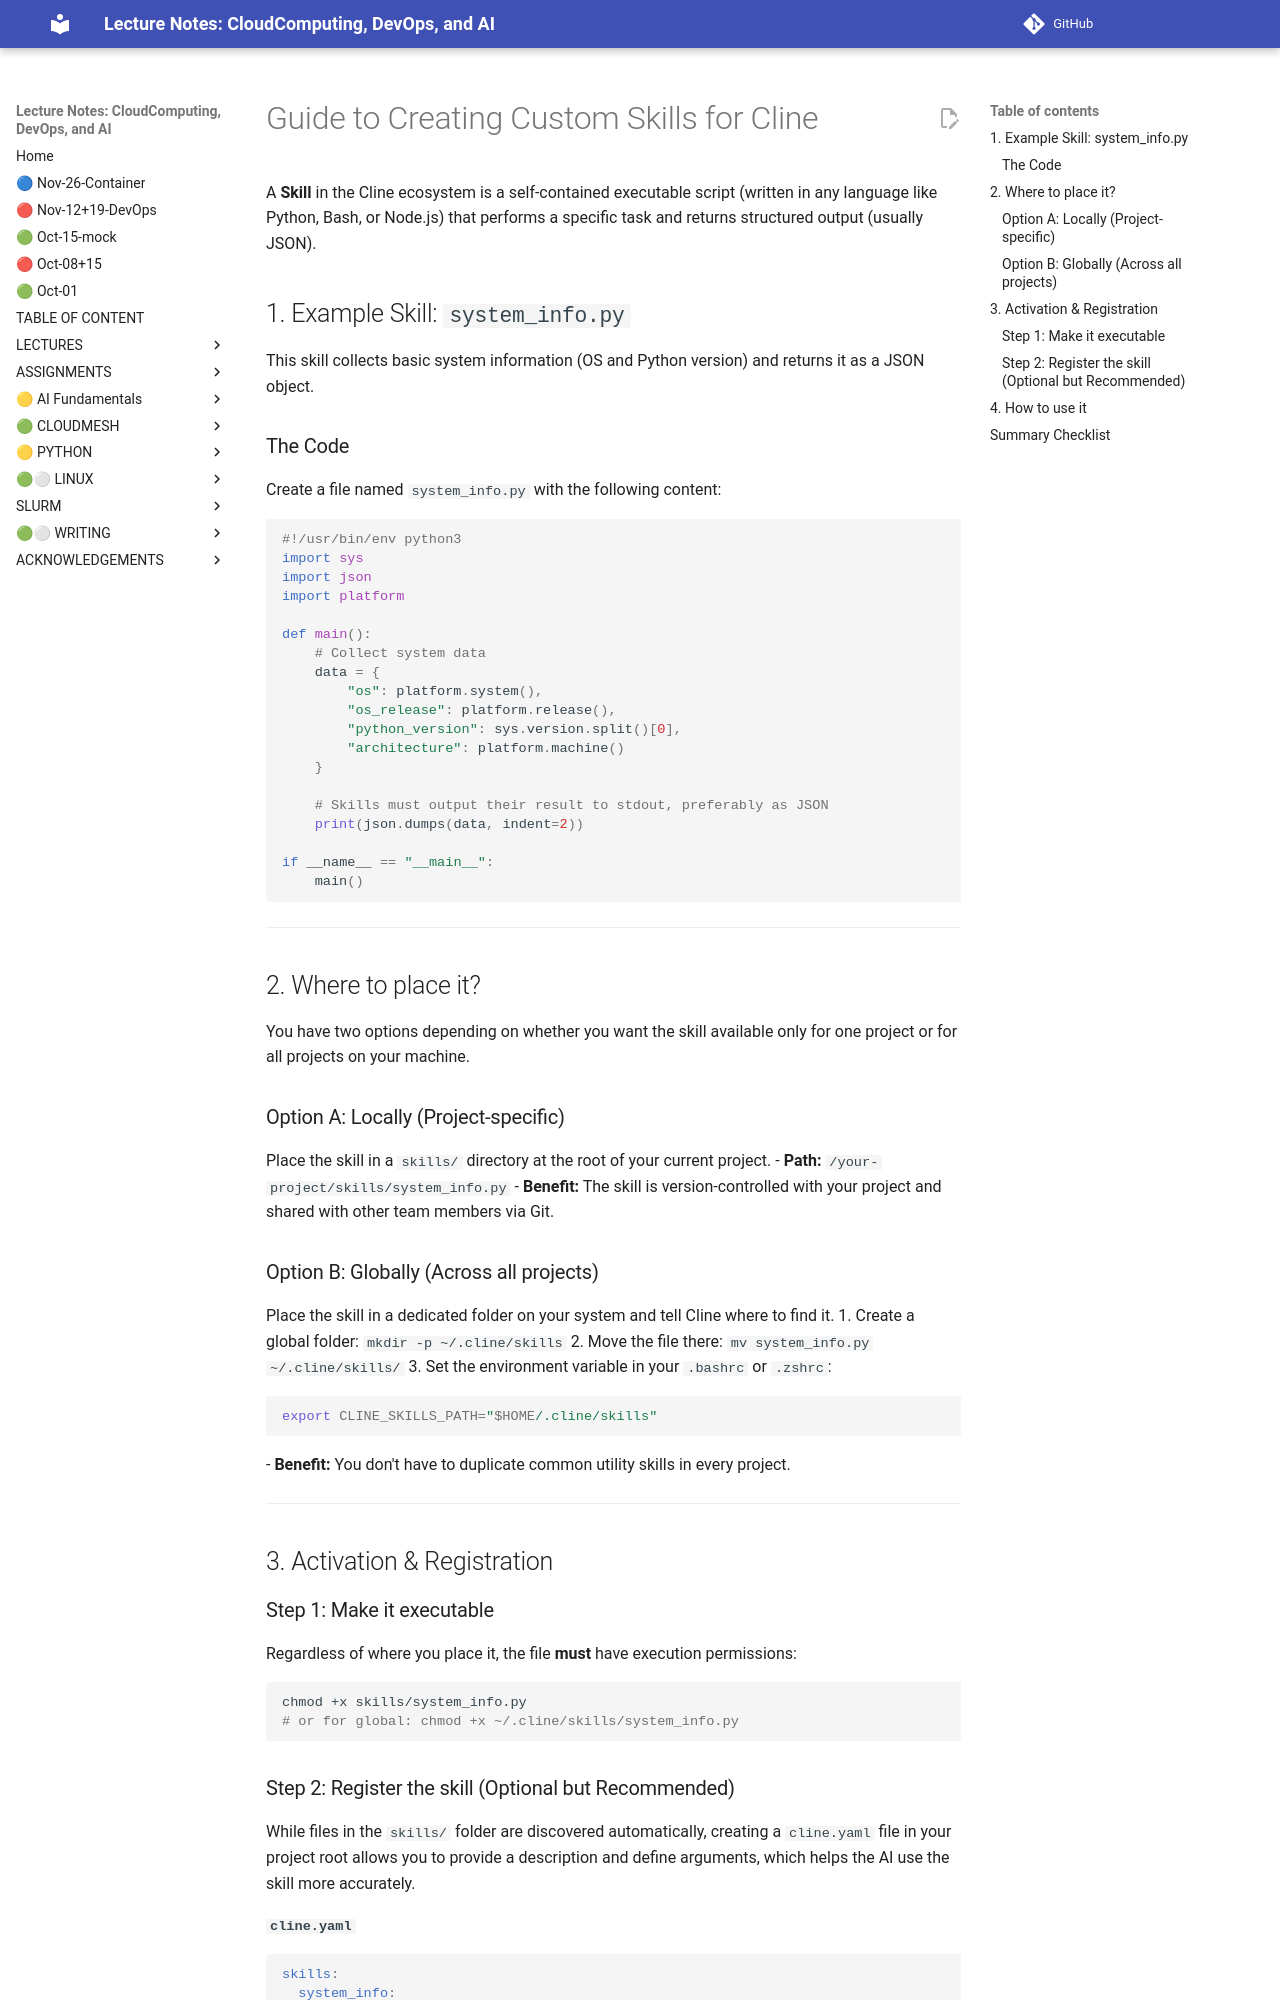

repository: cloudmesh-ai/cloudmesh-ai-lecture · page: section/llm/cli/skills-guide/index.html · generator: mkdocs

# Guide to Creating Custom Skills for Cline

A **Skill** in the Cline ecosystem is a self-contained executable script (written in any language like Python, Bash, or Node.js) that performs a specific task and returns structured output (usually JSON).

## 1. Example Skill: `system_info.py`
This skill collects basic system information (OS and Python version) and returns it as a JSON object.

### The Code
Create a file named `system_info.py` with the following content:

```python
#!/usr/bin/env python3
import sys
import json
import platform

def main():
    # Collect system data
    data = {
        "os": platform.system(),
        "os_release": platform.release(),
        "python_version": sys.version.split()[0],
        "architecture": platform.machine()
    }
    
    # Skills must output their result to stdout, preferably as JSON
    print(json.dumps(data, indent=2))

if __name__ == "__main__":
    main()
```

---

## 2. Where to place it?

You have two options depending on whether you want the skill available only for one project or for all projects on your machine.

### Option A: Locally (Project-specific)
Place the skill in a `skills/` directory at the root of your current project.
- **Path:** `/your-project/skills/system_info.py`
- **Benefit:** The skill is version-controlled with your project and shared with other team members via Git.

### Option B: Globally (Across all projects)
Place the skill in a dedicated folder on your system and tell Cline where to find it.
1. Create a global folder: `mkdir -p ~/.cline/skills`
2. Move the file there: `mv system_info.py ~/.cline/skills/`
3. Set the environment variable in your `.bashrc` or `.zshrc`:
   ```bash
   export CLINE_SKILLS_PATH="$HOME/.cline/skills"
   ```
- **Benefit:** You don't have to duplicate common utility skills in every project.

---

## 3. Activation & Registration

### Step 1: Make it executable
Regardless of where you place it, the file **must** have execution permissions:
```bash
chmod +x skills/system_info.py 
# or for global: chmod +x ~/.cline/skills/system_info.py
```
